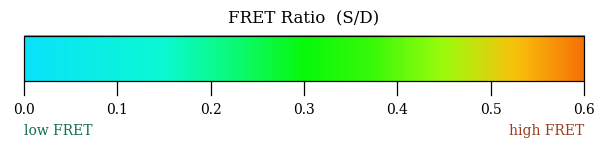

Write the Python code that produced this figure.
# -*- coding: utf-8 -*-
"""
FRET Ratio 伪彩图的色阶图例（LUT colorbar）。

与 per_fov_imaging.py 共用同一套 colormap 与固定标尺（默认 0–0.6），
产出的图例可直接放在 per_fov 伪彩图旁边当 legend 用。

标签用英文 + Times New Roman（出版级，且避免 matplotlib 中文字体缺失导致乱码）。

用法：
  python plot_ratio_colorbar.py [--ratio-max 0.6] [--out fret_ratio_colorbar.png]
      [--dpi 300] [--formats png,tif] [--no-title]
"""
import os
import argparse
import numpy as np
import matplotlib
matplotlib.use("Agg")
import matplotlib.pyplot as plt
from matplotlib.patches import Rectangle
from matplotlib.colors import LinearSegmentedColormap

# ★ 必须与 per_fov_imaging.py 的 FRET_CMAP 完全一致（逐像素采样锚点）
FRET_CMAP = LinearSegmentedColormap.from_list("fret", [
    (0.00, (11/255, 226/255, 251/255)),
    (0.25, (10/255, 249/255, 210/255)),
    (0.38, (11/255, 249/255, 113/255)),
    (0.50, (8/255, 249/255, 10/255)),
    (0.62, (55/255, 249/255, 9/255)),
    (0.75, (157/255, 251/255, 13/255)),
    (0.88, (250/255, 192/255, 12/255)),
    (1.00, (245/255, 112/255, 5/255)),
])


def main():
    ap = argparse.ArgumentParser(description="FRET Ratio 色阶图例")
    ap.add_argument("--ratio-max", type=float, default=0.6, help="标尺上限（与伪彩图一致）")
    ap.add_argument("--out", default="fret_ratio_colorbar.png", help="输出路径（默认当前目录）")
    ap.add_argument("--dpi", type=int, default=300)
    ap.add_argument("--formats", default="png", help="逗号分隔：png,tif")
    ap.add_argument("--step", type=float, default=0.1, help="刻度间隔")
    ap.add_argument("--orientation", default="horizontal", choices=["horizontal", "vertical"],
                    help="horizontal=横版带刻度；vertical=竖版紧凑样式（裸色条，无边框无刻度无文字）")
    ap.add_argument("--ticks", action="store_true",
                    help="竖版时附加刻度数字（原始图版没有，默认关）")
    ap.add_argument("--bg", default="white", choices=["white", "black"],
                    help="背景色：black 用于直接拼到黑底伪彩图旁")
    ap.add_argument("--no-title", action="store_true", help="不画标题")
    ap.add_argument("--no-caption", action="store_true", help="不画底部颜色说明")
    args = ap.parse_args()

    R = args.ratio_max
    plt.rcParams.update({
        "font.family": "serif",
        "font.serif": ["Times New Roman", "DejaVu Serif"],
        "axes.unicode_minus": False,
    })

    bg = "white" if args.bg == "white" else "black"
    fg = "black" if args.bg == "white" else "white"
    low_c = "#0F6E56" if args.bg == "white" else "#5DCAA5"
    high_c = "#993C1D" if args.bg == "white" else "#F0997B"

    if args.orientation == "vertical":
        # 实测样式：裸竖条，宽高比 ≈ 1:6，上=高(橙红) 下=低(青蓝)，
        # 无边框、无刻度线、无数字（--ticks 可加）。
        w = 0.95 if args.ticks else 0.50
        h = 2.20 if args.ticks else 2.10
        fig = plt.figure(figsize=(w, h), dpi=args.dpi, facecolor=bg)
        if args.ticks:
            ax = fig.add_axes([0.10, 0.05, 0.26, 0.90])
        else:
            ax = fig.add_axes([0.22, 0.05, 0.56, 0.90])
        grad = np.linspace(0.0, 1.0, 1024).reshape(-1, 1)
        ax.imshow(grad, aspect="auto", cmap=FRET_CMAP,
                  extent=[0, 1, 0, R], origin="lower", zorder=2)
        ax.axis("off")
        if args.ticks:
            for v in np.arange(0.0, R + 1e-9, args.step):
                ax.plot([1.0, 1.22], [v, v], color=fg, lw=0.9, zorder=3)
                ax.text(1.34, v, f"{v:.1f}", ha="left", va="center",
                        fontsize=9, color=fg)
    else:
        fig = plt.figure(figsize=(6.4, 1.55), dpi=args.dpi, facecolor=bg)
        ax = fig.add_axes([0.045, 0.06, 0.91, 0.80])
        ax.set_xlim(-0.015 * R / 0.6, R * 1.015)
        ax.set_ylim(0.0, 1.30)
        ax.axis("off")

        # --- 色带本体 ---
        y0, y1 = 0.58, 1.06
        grad = np.linspace(0.0, 1.0, 1024).reshape(1, -1)
        ax.imshow(grad, aspect="auto", cmap=FRET_CMAP, extent=[0.0, R, y0, y1],
                  interpolation="bilinear", zorder=2)
        ax.add_patch(Rectangle((0.0, y0), R, y1 - y0, fill=False,
                               edgecolor=fg, linewidth=0.9, zorder=3))

        # --- 刻度线 + 数值 ---
        ticks = np.arange(0.0, R + 1e-9, args.step)
        for v in ticks:
            ax.plot([v, v], [y0 - 0.14, y0], color=fg, lw=0.9, zorder=3)
            ax.text(v, y0 - 0.30, f"{v:.1f}", ha="center", va="center",
                    fontsize=10, color=fg)

        if not args.no_title:
            ax.text(R / 2.0, 1.24, "FRET Ratio  (S/D)", ha="center", va="center",
                    fontsize=12, color=fg)

        if not args.no_caption:
            ax.text(0.0, 0.06, "low FRET", ha="left", va="center",
                    fontsize=10, color=low_c)
            ax.text(R, 0.06, "high FRET", ha="right", va="center",
                    fontsize=10, color=high_c)

    out = os.path.abspath(args.out)
    os.makedirs(os.path.dirname(out) or ".", exist_ok=True)
    formats = [f.strip().lower() for f in args.formats.split(",") if f.strip()]
    for fmt in formats:
        p = out if os.path.splitext(out)[1].lower() == "." + fmt \
            else os.path.splitext(out)[0] + "." + fmt
        fig.savefig(p, dpi=args.dpi, facecolor=bg, bbox_inches="tight")
        print("Saved:", p)
    plt.close(fig)


if __name__ == "__main__":
    main()
